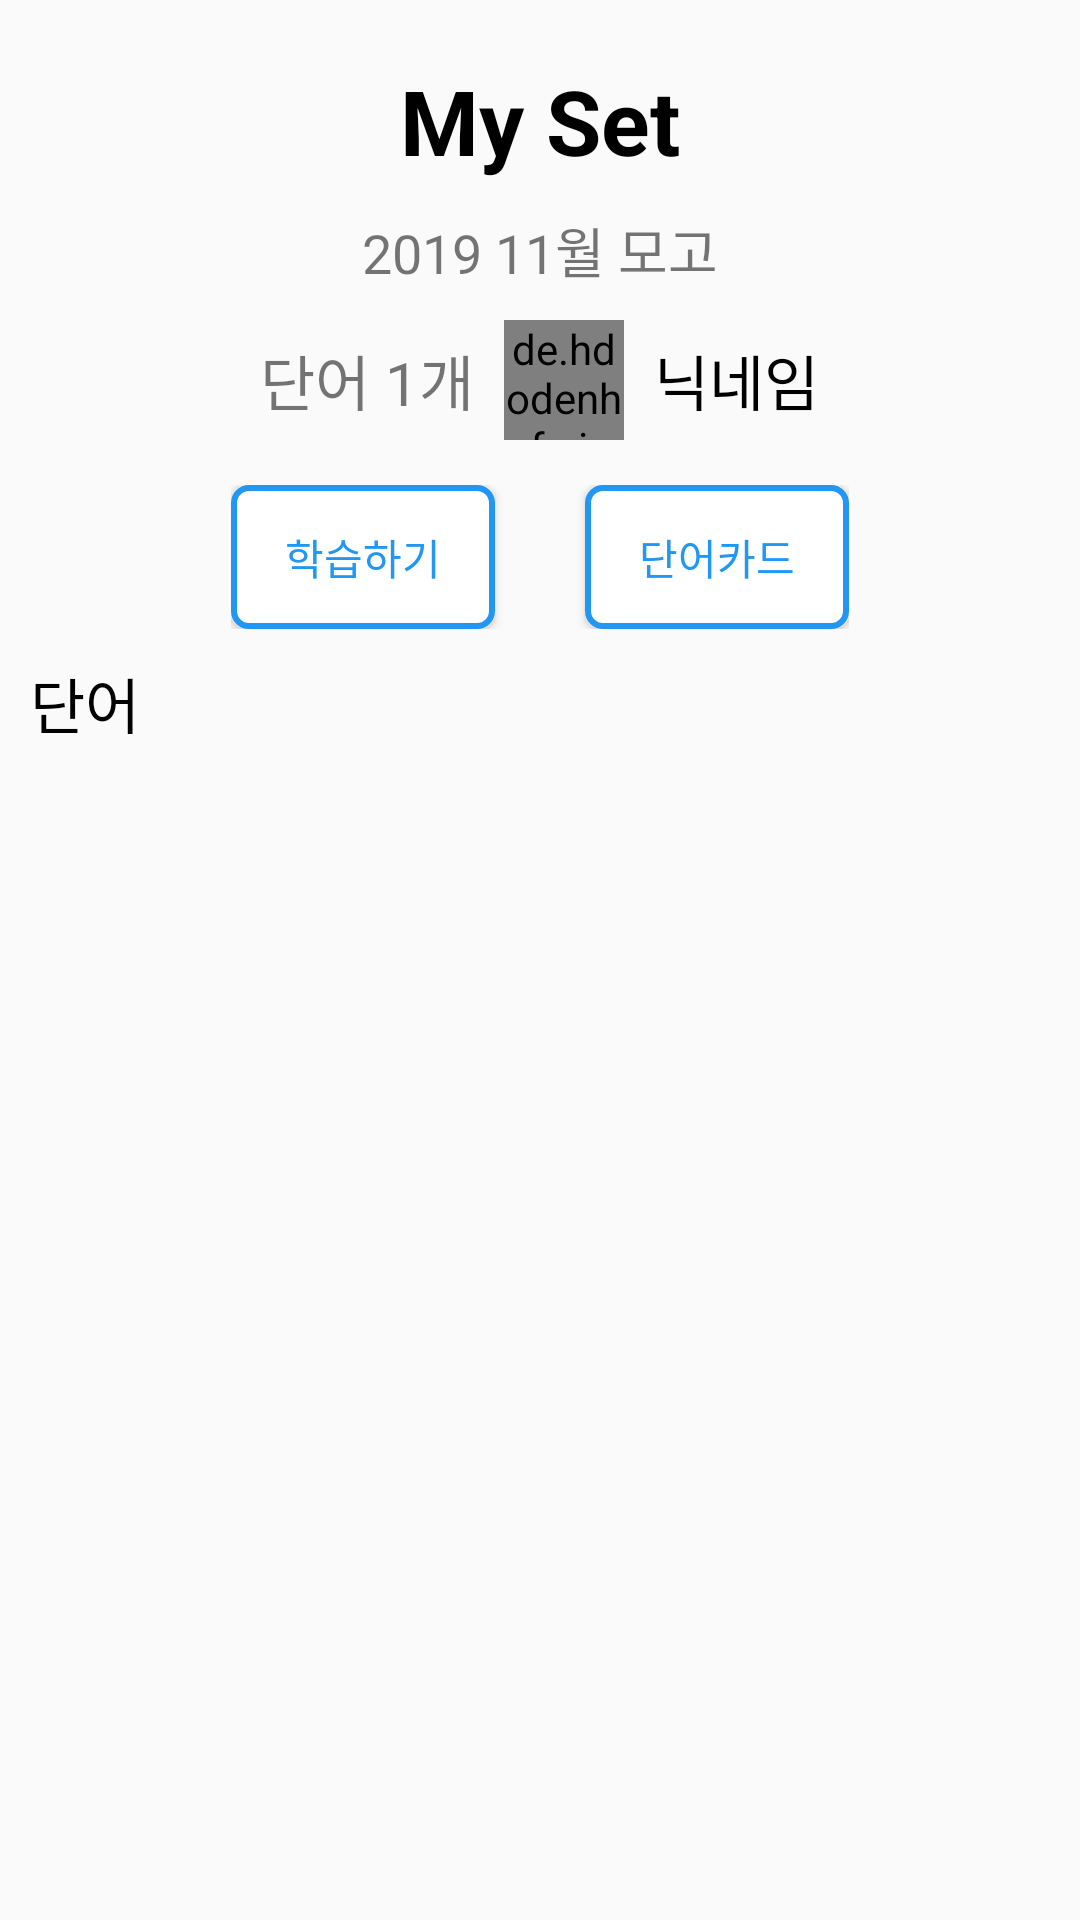

This screen was rendered from an Android layout file. Write that file and the resources it references.
<!-- AndroidManifest.xml: application theme AppTheme -->
<!-- res/layout/title_set.xml -->
<?xml version="1.0" encoding="utf-8"?>
<LinearLayout xmlns:android="http://schemas.android.com/apk/res/android"
    android:orientation="vertical" android:layout_width="match_parent"
    android:layout_height="wrap_content">

    <TextView
        android:layout_width="wrap_content"
        android:layout_height="wrap_content"
        android:layout_gravity="center_horizontal"
        android:id="@+id/SetActivity_title"
        android:textSize="30sp"
        android:text="My Set"
        android:textColor="#000000"
        android:textStyle="bold"
        android:layout_marginTop="20dp" />

    <TextView
        android:layout_width="wrap_content"
        android:layout_height="wrap_content"
        android:id="@+id/SetActivity_subtitle"
        android:layout_gravity="center_horizontal"
        android:text="2019 11월 모고"
        android:textSize="18sp"
        android:layout_marginTop="10dp"
        />

    <LinearLayout
        android:layout_width="wrap_content"
        android:layout_height="wrap_content"
        android:layout_gravity="center_horizontal"
        android:gravity="center"
        android:layout_marginTop="10dp"
        android:id="@+id/SetActivity_inform"
        >

        <TextView
            android:layout_width="wrap_content"
            android:layout_height="wrap_content"
            android:text="단어 1개"
            android:textSize="20sp"
            android:id="@+id/SetActivity_count"
            android:layout_marginEnd="10dp"/>

        <de.hdodenhof.circleimageview.CircleImageView
            android:layout_width="40dp"
            android:layout_height="40dp"
            android:src="@drawable/profile_user"
            />

        <TextView
            android:layout_width="wrap_content"
            android:layout_height="wrap_content"
            android:text="닉네임"
            android:textSize="20sp"
            android:layout_marginStart="10dp"
            android:textColor="#000000"
            android:id="@+id/SetActivity_name"/>

    </LinearLayout>

    <LinearLayout
        android:layout_width="wrap_content"
        android:layout_height="wrap_content"
        android:layout_gravity="center_horizontal"
        android:layout_marginTop="15dp"
        >

        <Button
            android:layout_width="wrap_content"
            android:layout_height="wrap_content"
            android:background="@drawable/button_background"
            android:text="학습하기"
            android:textColor="@color/colorMain"
            android:layout_marginEnd="15dp"
            android:id="@+id/SetActivity_study"/>

        <Button
            android:layout_width="wrap_content"
            android:layout_height="wrap_content"
            android:background="@drawable/button_background"
            android:textColor="@color/colorMain"
            android:text="단어카드"
            android:layout_marginStart="15dp"
            android:id="@+id/SetActivity_card"/>

    </LinearLayout>

    <TextView
        android:layout_width="wrap_content"
        android:layout_height="wrap_content"
        android:text="단어"
        android:id="@+id/SetActivity_text"
        android:textSize="20sp"
        android:textColor="#000000"
        android:layout_marginStart="10dp"
        android:layout_marginTop="10dp"
        android:layout_marginBottom="10dp"/>

</LinearLayout>
<!-- resources referenced by this layout -->
<resources>
  <color type="color" name="colorMain">#2196F3</color>
  <!-- drawable button_background (drawable-v24) -->
  <?xml version="1.0" encoding="utf-8"?>
  <shape xmlns:android="http://schemas.android.com/apk/res/android">
  
      <solid android:color="#ffffff"/>
  
      <corners android:radius="5dp"/>
  
      <stroke android:width="2dp"
          android:color="@color/colorMain"/>
  
  </shape>
  <style name="AppTheme" parent="Theme.AppCompat.Light.NoActionBar">
          
          <item name="colorPrimary">@color/colorPrimary</item>
          <item name="colorPrimaryDark">@color/colorPrimaryDark</item>
          <item name="colorAccent">@color/colorAccent</item>
          <item name="colorControlNormal">@color/colorBlack</item>
          <item name="colorControlActivated">@color/colorBlack</item>
          <item name="colorControlHighlight">@color/colorBlack</item>
          <item name="drawerArrowStyle">@style/DrawerArrowStyle</item>
      </style>
  <color name="colorPrimary">#2196f3</color>
  <color name="colorPrimaryDark">#0069c0</color>
  <color name="colorAccent">#0069c0</color>
  <color name="colorBlack">#000000</color>
  <style name="DrawerArrowStyle" parent="@style/Widget.AppCompat.DrawerArrowToggle">
          <item name="spinBars">true</item>
          <item name="color">@android:color/white</item>
      </style>
</resources>
